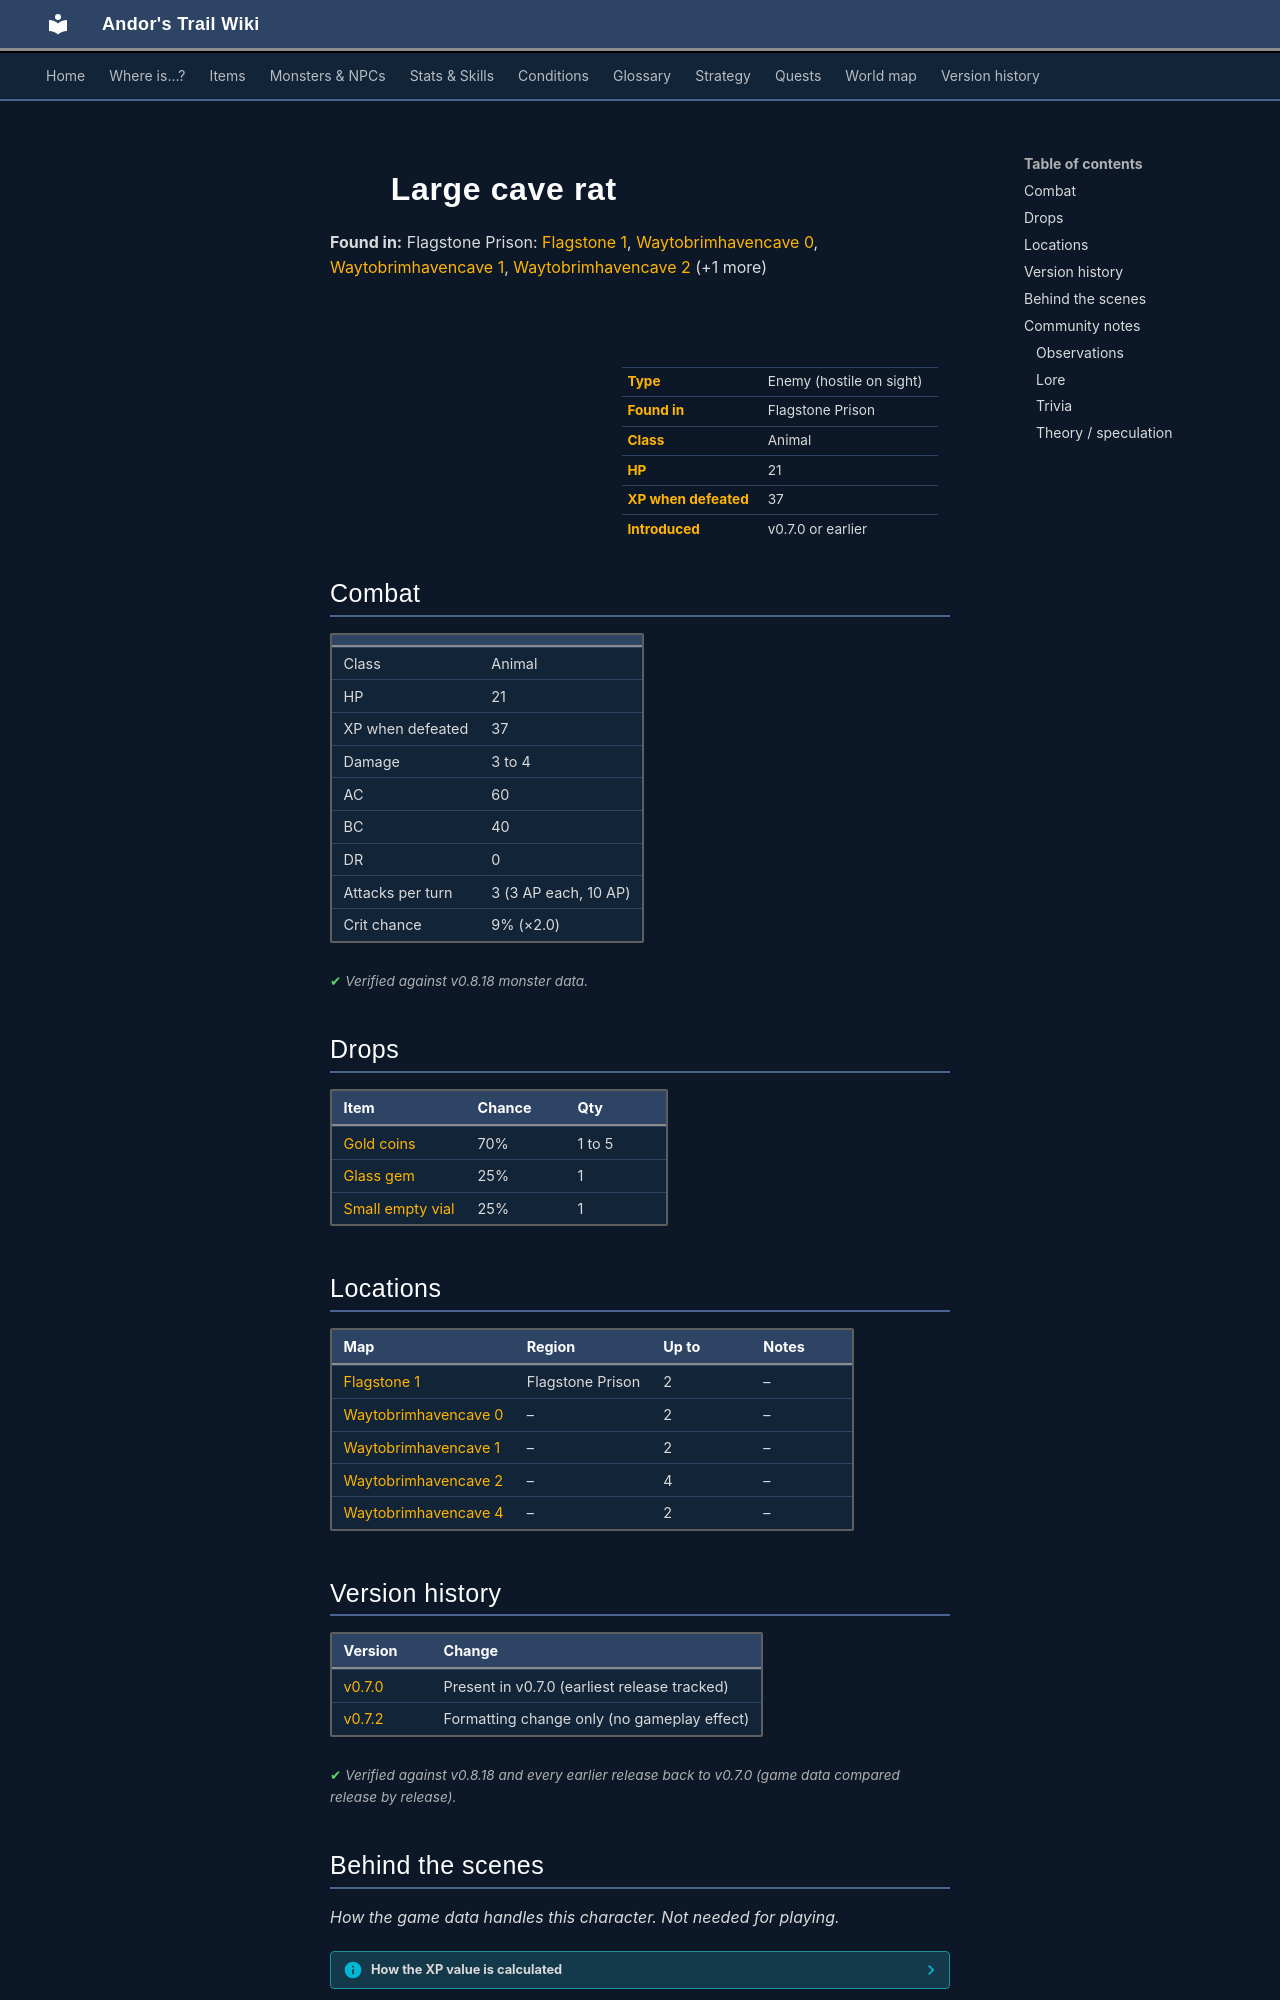

repository: asdfghjkl628/Andor-s-Trail-Wikiiii · page: monsters/large_cave_rat/index.html · generator: mkdocs

---
description: "Large cave rat is an enemy in Andor's Trail (animal) with 21 HP, worth 37 XP, found in Flagstone Prison. Drops: Gold coins, Glass gem, Small empty vial."
---

# ![](../assets/icons/monsters/monsters_rats_3.png){ .sprite } Large cave rat

**Found in:** Flagstone Prison: [Flagstone 1](../maps/flagstone1.md), [Waytobrimhavencave 0](../maps/waytobrimhavencave0.md), [Waytobrimhavencave 1](../maps/waytobrimhavencave1.md), [Waytobrimhavencave 2](../maps/waytobrimhavencave2.md) (+1 more)

<div class="infobox" markdown>

<p class="ib-img"><img class="sprite" src="../../assets/icons/monsters/monsters_rats_3.png" alt=""></p>

| | |
|---|---|
| **Type** | Enemy (hostile on sight) |
| **Found in** | Flagstone Prison |
| **Class** | Animal |
| **HP** | 21 |
| **XP when defeated** | 37 |
| **Introduced** | v0.7.0 or earlier |

</div>

## Combat

| | |
|---|---|
| Class | Animal |
| HP | 21 |
| XP when defeated | 37 |
| Damage | 3 to 4 |
| AC | 60 |
| BC | 40 |
| DR | 0 |
| Attacks per turn | 3 (3 AP each, 10 AP) |
| Crit chance | 9% (×2.0) |


<p class="verified">Verified against v0.8.18 monster data.</p>

## Drops

| Item | Chance | Qty |
|---|---|---|
| [Gold coins](../items/gold.md) | 70% | 1 to 5 |
| [Glass gem](../items/gem1.md) | 25% | 1 |
| [Small empty vial](../items/vial_empty1.md) | 25% | 1 |

## Locations

| Map | Region | Up to | Notes |
|---|---|---|---|
| [Flagstone 1](../maps/flagstone1.md) | Flagstone Prison | 2 | – |
| [Waytobrimhavencave 0](../maps/waytobrimhavencave0.md) | – | 2 | – |
| [Waytobrimhavencave 1](../maps/waytobrimhavencave1.md) | – | 2 | – |
| [Waytobrimhavencave 2](../maps/waytobrimhavencave2.md) | – | 4 | – |
| [Waytobrimhavencave 4](../maps/waytobrimhavencave4.md) | – | 2 | – |


## Version history

| Version | Change |
|---|---|
| [v0.7.0](../versions/0.7.0.md) | Present in v0.7.0 (earliest release tracked) |
| [v0.7.2](../versions/0.7.2.md) | Formatting change only (no gameplay effect) |

<p class="verified">Verified against v0.8.18 and every earlier release back to v0.7.0 (game data compared release by release).</p>


## Behind the scenes

*How the game data handles this character. Not needed for playing.*

??? info "How the XP value is calculated"

    The game computes each enemy's experience value when it loads the data (`MonsterTypeParser.java`):

    XP = ⌈(attacks per turn × attack chance × average damage × (1 + critical skill × critical multiplier) × 3 + HP × (1 + block chance) + 9 × damage resistance) × 0.7⌉

    Percentages are used as fractions (e.g. 60% = 0.6). Enemies whose attacks inflict a condition are worth 50 XP more. The More Exp skill adds a percentage on top.

??? info "Technical information"

    | | |
    |---|---|
    | Entry ID | `large_cave_rat` |
    | Type (wiki) | Enemy |
    | Spawn group | `undeadrat1` |
    | Loot table | `catacombrat` |
    | Conversation | – |
    | Faction | – |
    | Movement | – |
    | Icon | `monsters_rats:3` |
    | Defined in | `res/raw/monsterlist_wilderness.json` |

    Raw data:

    ```json
    {
     "id": "large_cave_rat",
     "name": "Large cave rat",
     "iconID": "monsters_rats:3",
     "maxHP": 21,
     "maxAP": 10,
     "moveCost": 10,
     "monsterClass": "animal",
     "attackDamage": {
      "min": 3,
      "max": 4
     },
     "spawnGroup": "undeadrat1",
     "droplistID": "catacombrat",
     "attackCost": 3,
     "attackChance": 60,
     "criticalSkill": 10,
     "criticalMultiplier": 2.0,
     "blockChance": 40
    }
    ```


## Community notes

<small>Written by players, not generated from game data. **Observations**: what players notice in-game · **Lore**: the in-world story · **Trivia**: real-world facts, references, development history · **Theory / speculation**: unconfirmed ideas; may just be unfinished content</small>

### Observations

*No notes yet. Contributions are welcome: [add a note](https://github.com/asdfghjkl628/Andor-s-Trail-Wikiiii/new/main/notes/monsters?filename=large_cave_rat.md&value=%23%23%20Observations%0A%0A%3C%21--%20what%20players%20notice%20in-game%20--%3E%0A%0A%23%23%20Lore%0A%0A%3C%21--%20the%20in-world%20story%20--%3E%0A%0A%23%23%20Trivia%0A%0A%3C%21--%20real-world%20facts%2C%20references%2C%20development%20history%20--%3E%0A%0A%23%23%20Theory%20/%20speculation%0A%0A%3C%21--%20unconfirmed%20ideas%3B%20may%20just%20be%20unfinished%20content%20--%3E%0A).*
